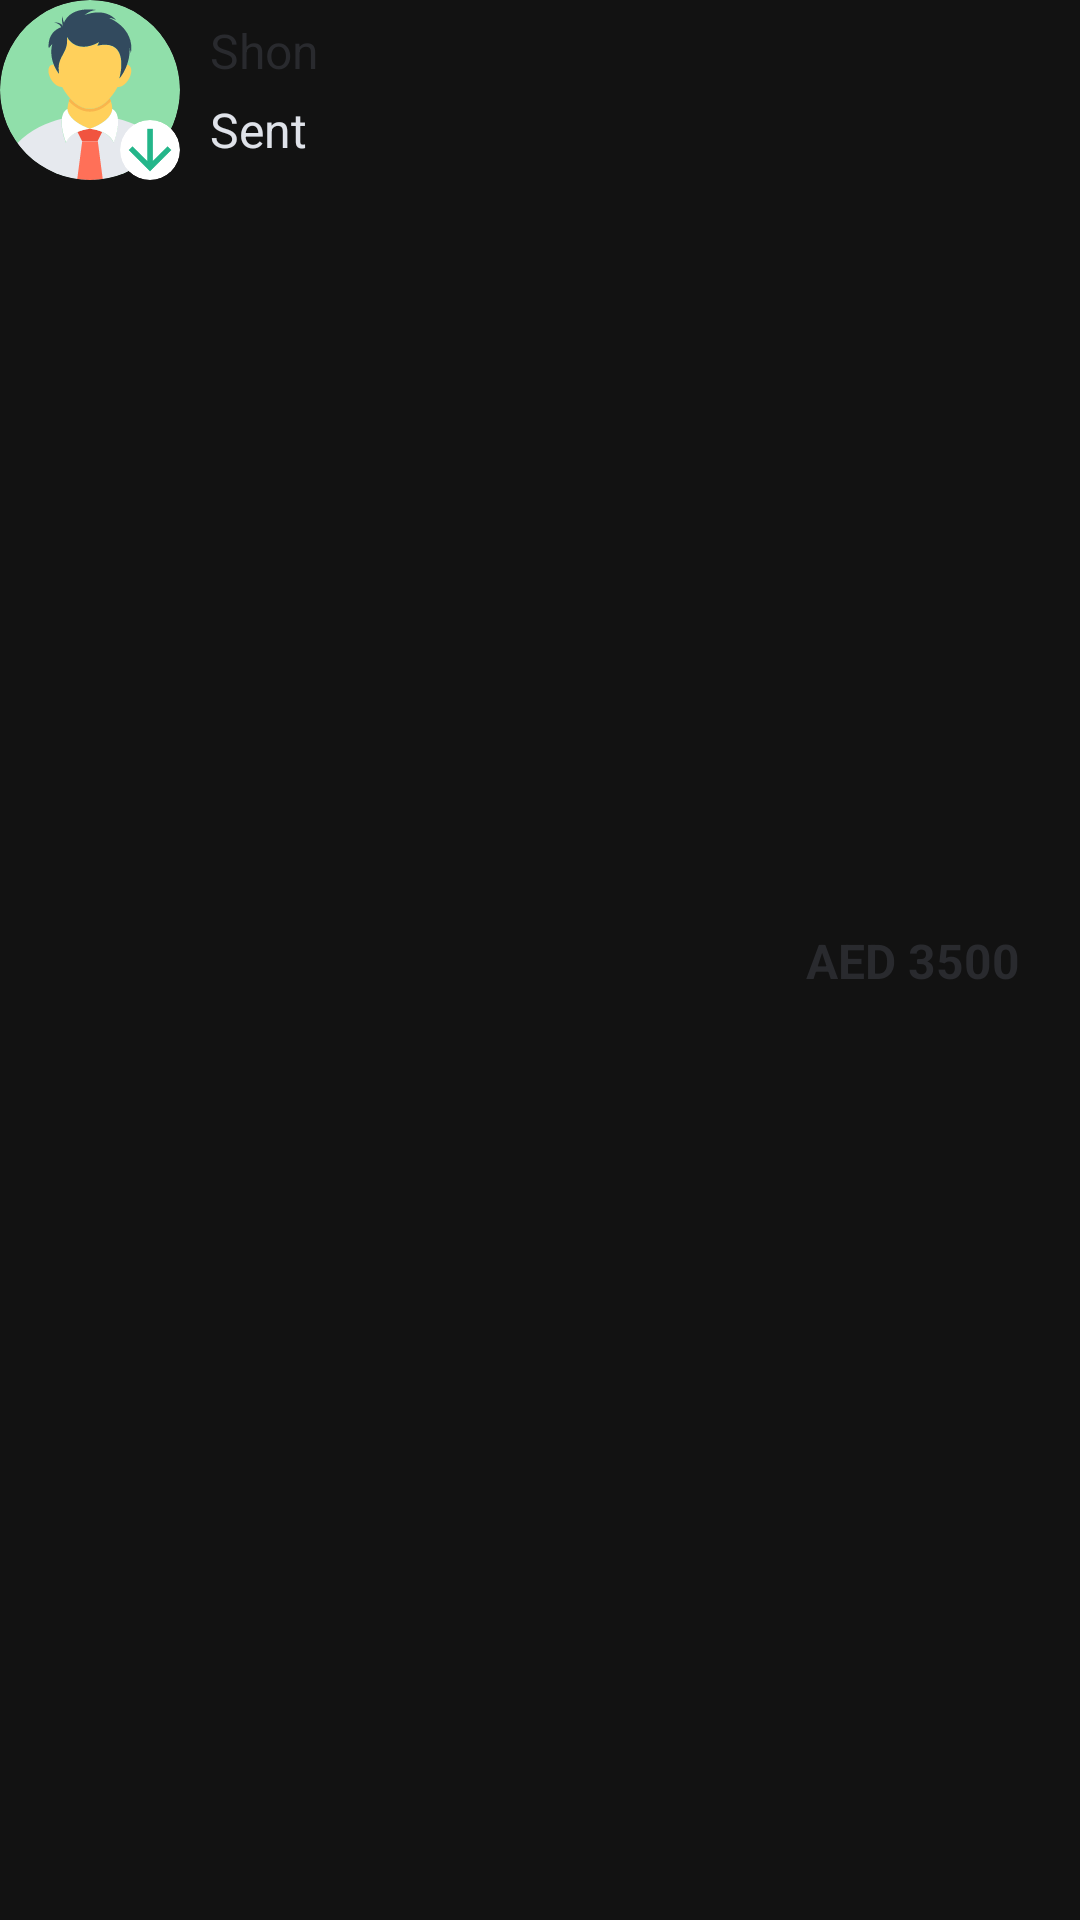

Produce the Android XML layout that renders to this screen, including the resource entries it uses.
<!-- AndroidManifest.xml: application theme AppTheme -->
<!-- res/layout/dashboard_row_layout.xml -->
<?xml version="1.0" encoding="utf-8"?>
<androidx.constraintlayout.widget.ConstraintLayout xmlns:android="http://schemas.android.com/apk/res/android"
    xmlns:app="http://schemas.android.com/apk/res-auto"
    android:layout_width="match_parent"
    android:layout_height="wrap_content"
    android:layout_margin="10dp"
    android:orientation="vertical">

    <androidx.appcompat.widget.AppCompatTextView
        android:id="@+id/date_text"
        android:layout_width="match_parent"
        android:layout_height="wrap_content"
        android:paddingLeft="10dp"
        android:paddingBottom="20dp"
        android:textSize="18sp"
        android:visibility="gone"
        app:layout_constraintLeft_toLeftOf="parent"
        app:layout_constraintRight_toRightOf="parent"
        app:layout_constraintTop_toTopOf="parent" />

    <androidx.cardview.widget.CardView
        android:id="@+id/image_view"
        android:layout_width="60dp"
        android:layout_height="60dp"
        android:layout_centerHorizontal="true"
        android:innerRadius="0dp"
        android:shape="ring"
        android:thicknessRatio="1.9"
        app:cardCornerRadius="40dp"
        app:cardElevation="0dp"
        app:layout_constraintLeft_toLeftOf="parent"
        app:layout_constraintTop_toBottomOf="@id/date_text">
        
        <androidx.appcompat.widget.AppCompatImageView
            android:id="@+id/user_image"
            android:layout_width="match_parent"

            android:layout_height="60dp"
            android:layout_alignParentTop="true"
            android:layout_centerHorizontal="true"
            android:layout_gravity="center"
            android:src="@drawable/ic_man"></androidx.appcompat.widget.AppCompatImageView>
    </androidx.cardview.widget.CardView>

    <com.google.android.material.card.MaterialCardView
        android:id="@+id/arrow"
        android:layout_width="20dp"
        android:layout_height="20dp"
        android:layout_centerHorizontal="true"
        android:backgroundTint="@android:color/white"
        android:innerRadius="0dp"
        android:shape="ring"
        android:thicknessRatio="1.9"
        app:cardCornerRadius="40dp"
        app:cardElevation="0dp"
        app:layout_constraintBottom_toBottomOf="@id/image_view"
        app:layout_constraintEnd_toEndOf="@id/image_view">

        <androidx.appcompat.widget.AppCompatImageView
            android:id="@+id/arrow_image"
            android:layout_width="match_parent"
            android:layout_height="20dp"
            android:layout_alignParentTop="true"
            android:layout_centerHorizontal="true"
            android:layout_gravity="center"
            android:padding="2dp"
            android:src="@drawable/ic_received"></androidx.appcompat.widget.AppCompatImageView>
    </com.google.android.material.card.MaterialCardView>


    <androidx.appcompat.widget.AppCompatTextView
        android:id="@+id/user_name_text"
        android:layout_width="wrap_content"
        android:layout_height="wrap_content"
        android:layout_marginLeft="10sp"
        android:layout_marginTop="6dp"
        android:text="Shon"
        android:textColor="@color/dashboard_user_name_color"
        android:textSize="16sp"
        app:layout_constraintLeft_toRightOf="@+id/image_view"
        app:layout_constraintTop_toBottomOf="@id/date_text" />


    <androidx.appcompat.widget.AppCompatTextView
        android:id="@+id/transaction_type"
        android:layout_width="wrap_content"
        android:layout_height="wrap_content"
        android:layout_marginLeft="10sp"
        android:layout_marginBottom="6dp"
        android:text="Sent"
        android:textColor="@color/dashboard_transaction_type_color"
        android:textSize="16sp"
        app:layout_constraintBottom_toBottomOf="@+id/image_view"
        app:layout_constraintLeft_toRightOf="@+id/image_view" />

    <androidx.appcompat.widget.AppCompatTextView
        android:id="@+id/transaction_amount"
        android:layout_width="wrap_content"
        android:layout_height="wrap_content"
        android:layout_marginRight="20dp"
        android:text="AED 3500"
        android:textColor="@color/dashboard_user_name_color"
        android:textSize="16sp"
        android:textStyle="bold"
        app:layout_constraintBottom_toBottomOf="parent"
        app:layout_constraintRight_toRightOf="parent"
        app:layout_constraintTop_toBottomOf="@id/date_text" />

</androidx.constraintlayout.widget.ConstraintLayout>
<!-- resources referenced by this layout -->
<resources>
  <color name="dashboard_transaction_type_color">#DFE2E9</color>
  <color name="dashboard_user_name_color">#292A2E</color>
  <color name="primary_color">#3333FF</color>
  <!-- drawable ic_man: vector/xml drawable (drawable, 2990 chars, omitted) -->
  <!-- drawable ic_received (drawable) -->
  <vector xmlns:android="http://schemas.android.com/apk/res/android"
      android:width="12dp"
      android:height="12dp"
      android:viewportWidth="12"
      android:viewportHeight="12">
      <path
          android:fillColor="#24B68A"
          android:pathData="M11.3327,6L10.3927,5.06L6.666,8.78V0.6667H5.3327V8.78L1.6127,5.0533L0.666,6L5.9994,11.3333L11.3327,6Z" />
  </vector>
  <style name="AppTheme" parent="Theme.MaterialComponents">
          
          <item name="colorPrimary">@color/colorPrimary</item>
          <item name="colorPrimaryDark">@color/colorPrimaryDark</item>
          <item name="colorAccent">@color/colorAccent</item>
      </style>
  <color name="colorPrimary">#008577</color>
  <color name="colorPrimaryDark">#00574B</color>
  <color name="colorAccent">#D81B60</color>
</resources>
